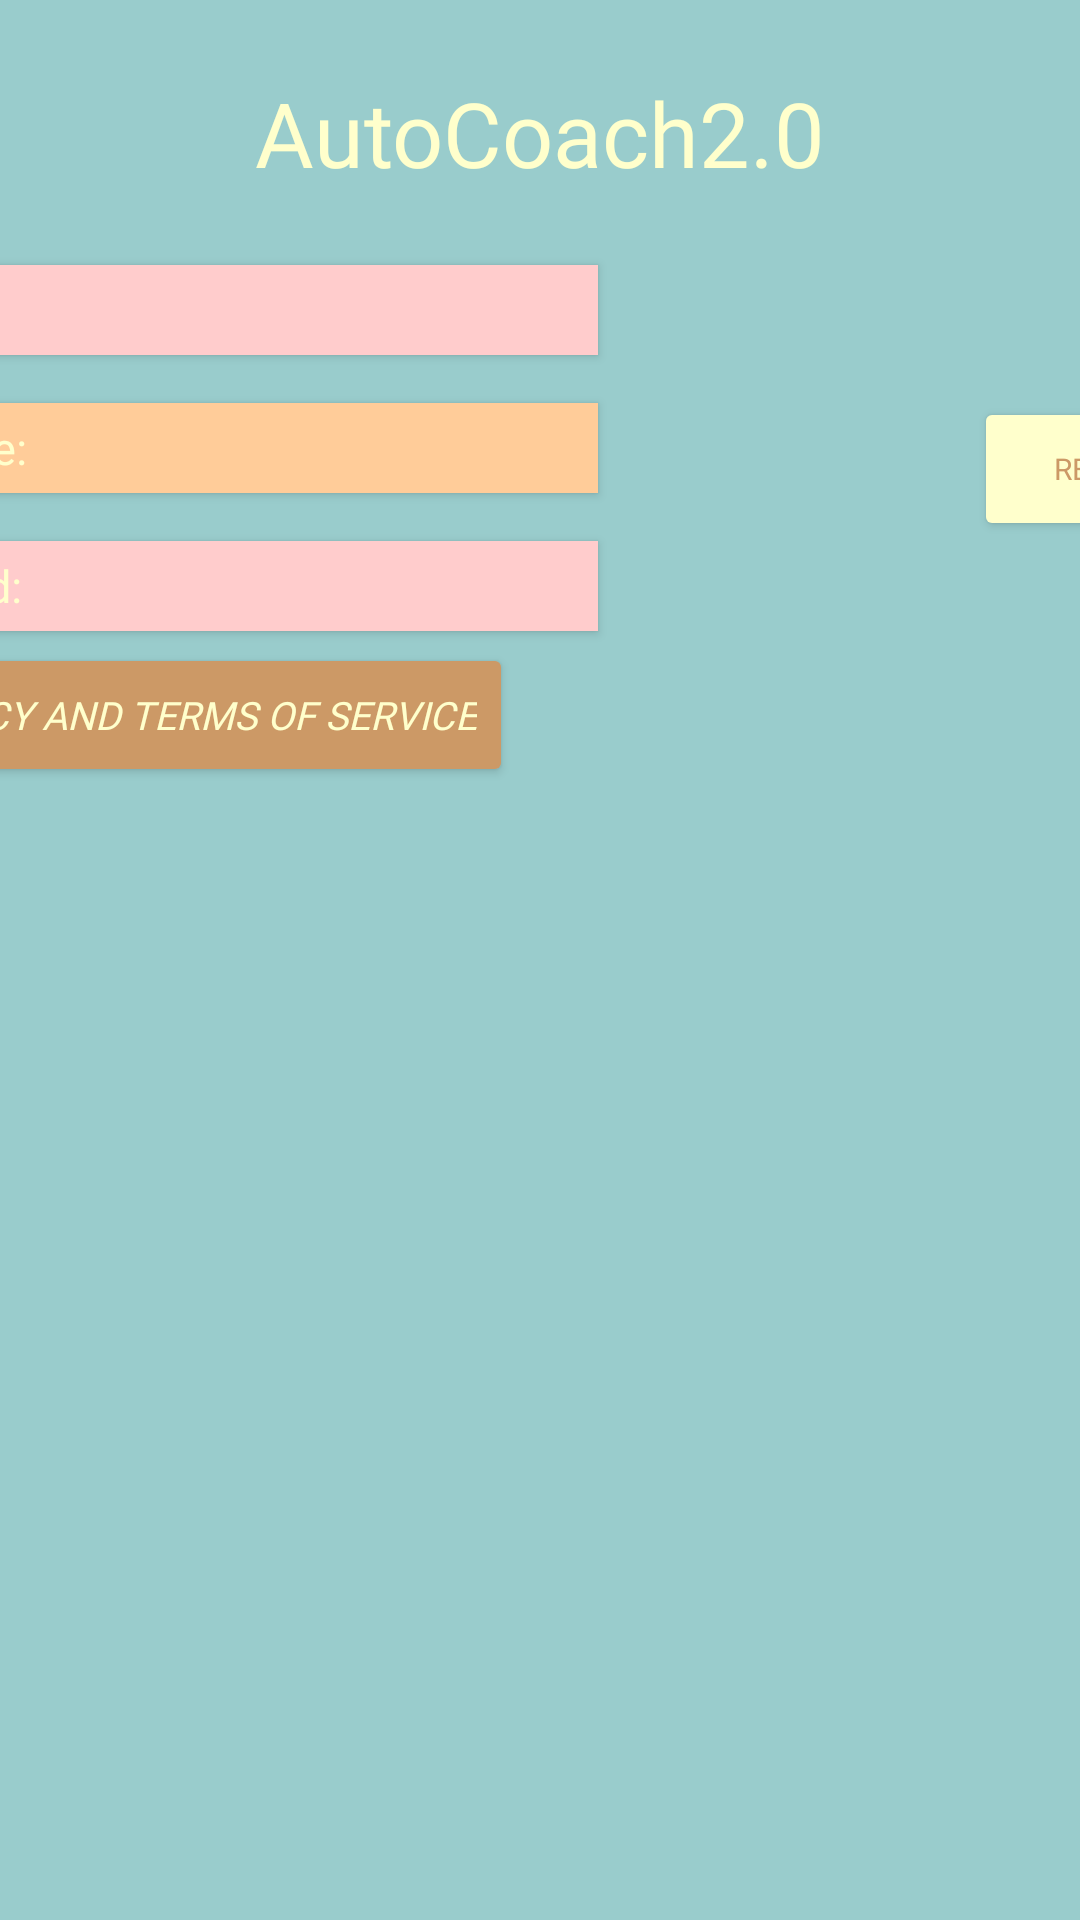

Android layout source for this screen:
<!-- AndroidManifest.xml: application theme Theme.AutoCoach20 -->
<!-- res/layout/activity_signup.xml -->
<?xml version="1.0" encoding="utf-8"?>
<androidx.constraintlayout.widget.ConstraintLayout xmlns:android="http://schemas.android.com/apk/res/android"
    xmlns:app="http://schemas.android.com/apk/res-auto"
    xmlns:tools="http://schemas.android.com/tools"
    android:layout_width="match_parent"
    android:layout_height="match_parent"
    android:background="@color/warm1"
    tools:context=".Activities.SignUpActivity">

    <TextView
        android:id="@+id/projectTitle"
        android:layout_width="wrap_content"
        android:layout_height="wrap_content"
        android:layout_marginTop="24dp"
        android:fontFamily="@font/stalinist_one"
        android:text="@string/app_name"
        android:textColor="@color/warm4"
        android:textSize="30sp"
        android:typeface="monospace"
        app:layout_constraintEnd_toEndOf="parent"
        app:layout_constraintStart_toStartOf="parent"
        app:layout_constraintTop_toTopOf="parent" />

    <LinearLayout
        android:id="@+id/inputGroup"
        android:layout_width="500dp"
        android:layout_height="400dp"
        android:layout_marginTop="8dp"
        android:orientation="vertical"
        app:layout_constraintTop_toBottomOf="@id/projectTitle"
        app:layout_constraintStart_toStartOf="parent"
        app:layout_constraintEnd_toStartOf="@id/signUpButton">

        <EditText
            android:id="@+id/uEmail"
            android:layout_width="300dp"
            android:layout_height="30dp"
            android:layout_marginStart="16dp"
            android:layout_marginTop="16dp"
            android:background="@color/warm3"
            android:elevation="2dp"
            android:fontFamily="@font/sarpanch_bold"
            android:hint="@string/user_email"
            android:inputType="textPersonName"
            android:textAllCaps="false"
            android:textColor="@color/warm1"
            android:textColorHint="@color/warm4"
            android:textSize="15sp"
            app:layout_constraintBottom_toTopOf="@id/uPword"
            app:layout_constraintStart_toEndOf="parent"
            app:layout_constraintStart_toStartOf="parent"
            app:layout_constraintTop_toTopOf="parent" />

        <EditText
            android:id="@+id/uName"
            android:layout_width="300dp"
            android:layout_height="30dp"
            android:layout_marginStart="16dp"
            android:layout_marginTop="16dp"
            android:background="@color/warm2"
            android:elevation="2dp"
            android:fontFamily="@font/sarpanch_bold"
            android:hint="Enter Nickname: "
            android:inputType="textPersonName"
            android:textColor="@color/warm1"
            android:textColorHint="@color/warm4"
            android:textSize="15sp"
            app:layout_constraintBottom_toBottomOf="parent"
            app:layout_constraintEnd_toStartOf="@+id/button"
            app:layout_constraintStart_toStartOf="parent"
            app:layout_constraintTop_toBottomOf="@id/uEmail" />

        <EditText
            android:id="@+id/uPword"
            android:layout_width="300dp"
            android:layout_height="30dp"
            android:layout_marginStart="16dp"
            android:layout_marginTop="16dp"
            android:background="@color/warm3"
            android:elevation="2dp"
            android:fontFamily="@font/sarpanch_bold"
            android:hint="@string/password"
            android:inputType="textPassword"
            android:textColor="@color/warm1"
            android:textColorHint="@color/warm4"
            android:textSize="15sp"
            app:layout_constraintBottom_toBottomOf="parent"
            app:layout_constraintEnd_toStartOf="@+id/button"
            app:layout_constraintStart_toStartOf="parent"
            app:layout_constraintTop_toBottomOf="@id/uName" />


        <Button
            android:id="@+id/consent"
            android:clickable="true"
            android:layout_width="wrap_content"
            android:layout_height="wrap_content"
            android:layout_marginStart="16dp"
            android:layout_marginTop="4dp"
            android:backgroundTint="@color/dark_orange"
            android:textSize="13sp"
            android:textStyle="italic"
            android:fontFamily="@font/sarpanch_bold"
            android:textColor="@color/warm4"
            android:text="Privacy Policy and Terms of Service"/>



    </LinearLayout>

    <Button
        android:id="@+id/signUpButton"
        android:layout_width="90dp"
        android:layout_height="wrap_content"
        android:layout_marginTop="8dp"
        android:layout_marginEnd="4dp"
        android:backgroundTint="@color/warm4"
        android:fontFamily="@font/sarpanch_bold"
        android:text="REGISTER"
        android:textColor="@color/dark_orange"
        android:textSize="10sp"
        app:layout_constraintEnd_toEndOf="parent"
        app:layout_constraintStart_toEndOf="@+id/inputGroup"
        app:layout_constraintTop_toTopOf="@+id/inputGroup" />

    <Button
        android:id="@+id/returnButton"
        android:layout_width="90dp"
        android:layout_height="wrap_content"
        android:layout_marginTop="4dp"
        android:layout_marginEnd="4dp"
        android:text="RETURN"
        android:backgroundTint="@color/warm4"
        android:fontFamily="@font/sarpanch_bold"
        android:textColor="@color/dark_orange"
        android:textSize="10sp"
        app:layout_constraintTop_toBottomOf="@+id/signUpButton"
        app:layout_constraintEnd_toEndOf="parent"
        app:layout_constraintStart_toEndOf="@+id/inputGroup" />

</androidx.constraintlayout.widget.ConstraintLayout>
<!-- resources referenced by this layout -->
<resources>
  <color name="dark_orange">#CC9966</color>
  <color name="warm1">#99CCCC</color>
  <color name="warm2">#FFCC99</color>
  <color name="warm3">#FFCCCC</color>
  <color name="warm4">#FFFFCC</color>
  <string name="app_name">AutoCoach2.0</string>
  <string name="password">Enter Password:</string>
  <string name="user_email">Enter Email:</string>
  <style name="Theme.AutoCoach20" parent="Theme.MaterialComponents.DayNight.DarkActionBar">
          
          <item name="colorPrimary">@color/warm1</item>
          <item name="colorPrimaryVariant">@color/warm3</item>
          <item name="colorOnPrimary">@color/warm4</item>
          
          <item name="colorSecondary">@color/warm2</item>
          <item name="colorSecondaryVariant">@color/dark_orange</item>
          <item name="colorOnSecondary">@color/grey_blue</item>
          
          <item name="android:statusBarColor" tools:targetApi="l">?attr/colorPrimaryVariant</item>
          
      </style>
  <color name="grey_blue">#666699</color>
</resources>
